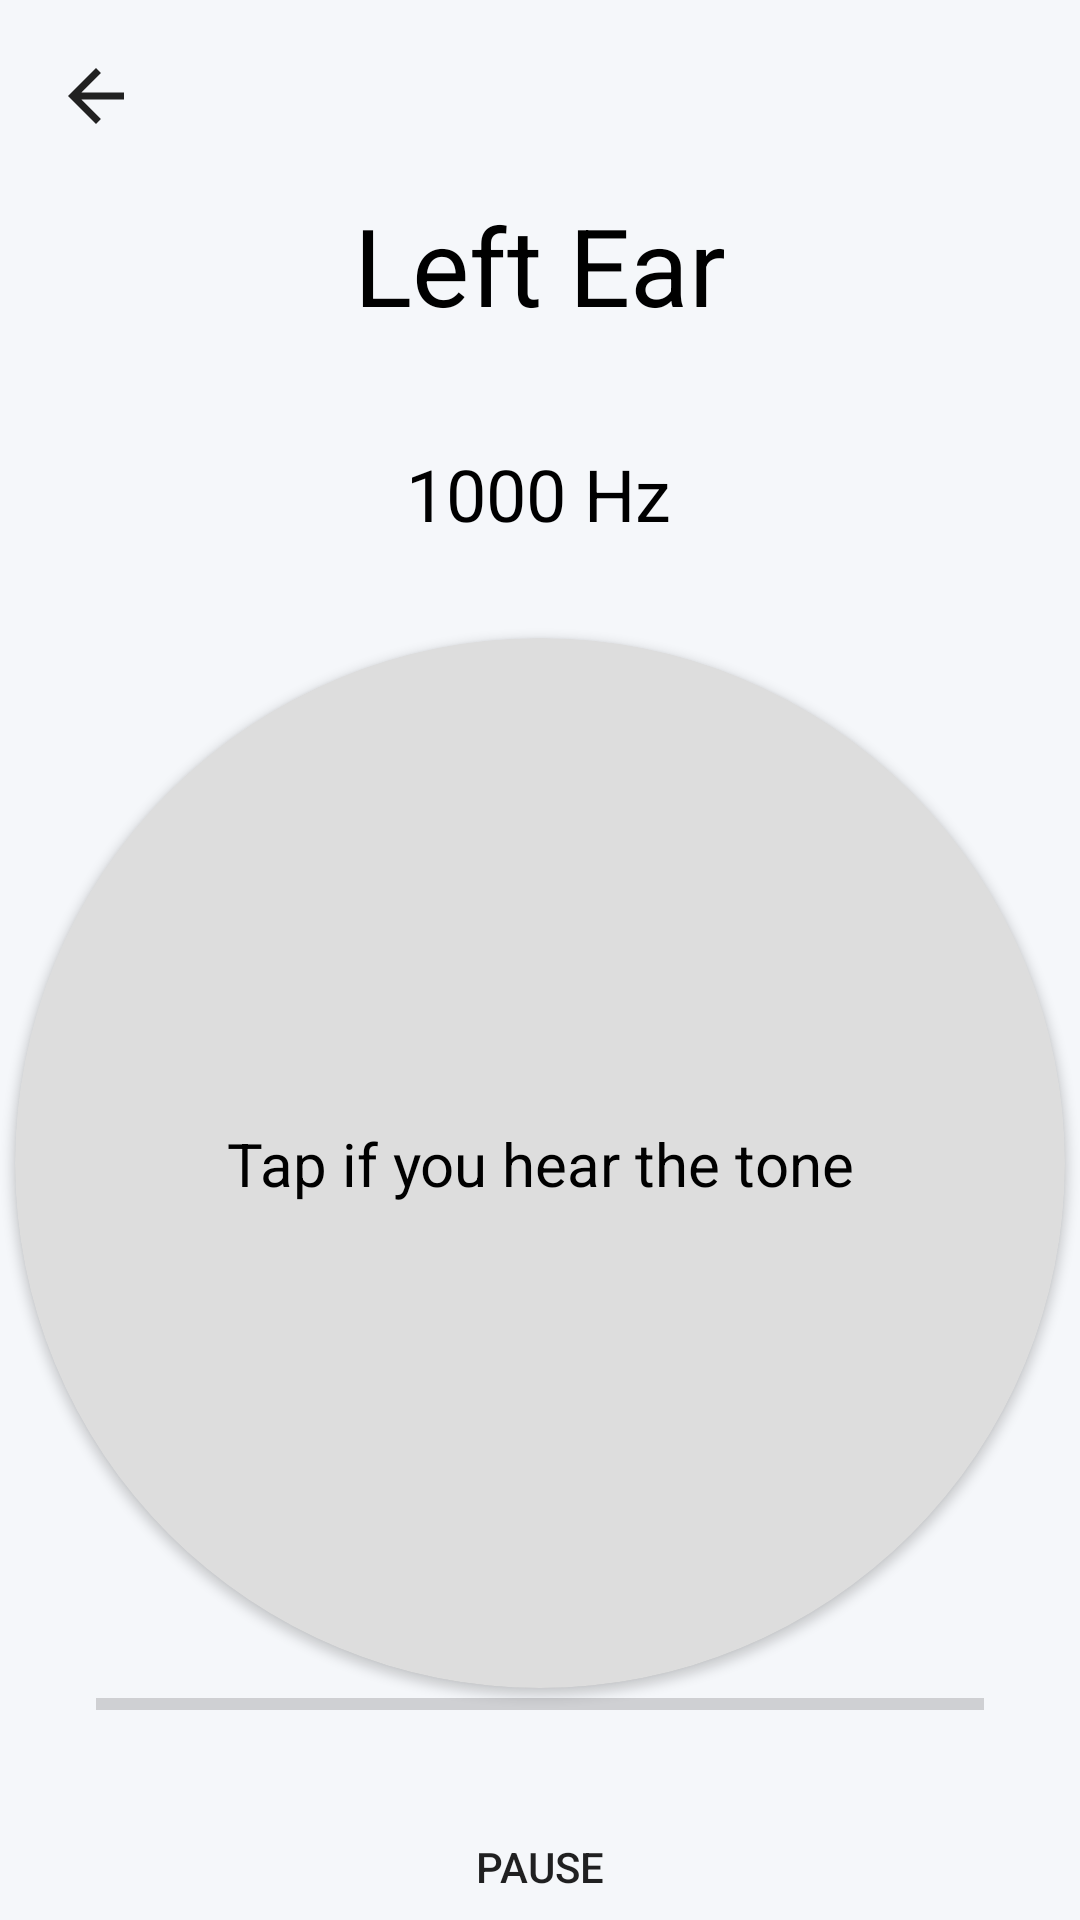

The Android layout XML behind this screen, and the referenced resources:
<!-- AndroidManifest.xml: activity theme Theme.AppCompat.Light.NoActionBar -->
<!-- res/layout/activity_pure_tone_test.xml -->
<?xml version="1.0" encoding="utf-8"?>
<androidx.constraintlayout.widget.ConstraintLayout xmlns:android="http://schemas.android.com/apk/res/android"
    xmlns:app="http://schemas.android.com/apk/res-auto"
    xmlns:tools="http://schemas.android.com/tools"
    android:id="@+id/main_constraint_layout"
    android:layout_width="match_parent"
    android:layout_height="match_parent"
    android:fitsSystemWindows="true"
    android:background="#F5F7FA"
    tools:context=".PureToneTestActivity">

    <ImageButton
        android:id="@+id/button_pt_back"
        android:layout_width="48dp"
        android:layout_height="48dp"
        android:layout_marginTop="8dp"
        android:layout_marginStart="8dp"
        android:src="@drawable/ic_arrow_back"
        android:contentDescription="結束並返回"
        android:background="?android:attr/selectableItemBackgroundBorderless"
        app:layout_constraintStart_toStartOf="parent"
        app:layout_constraintTop_toTopOf="parent" />

    <TextView
        android:id="@+id/textView_test_ear"
        android:layout_width="wrap_content"
        android:layout_height="wrap_content"
        android:layout_marginTop="64dp"
        android:text="Left Ear"
        android:textSize="36sp"
        android:textColor="@android:color/black"
        app:layout_constraintTop_toTopOf="parent"
        app:layout_constraintStart_toStartOf="parent"
        app:layout_constraintEnd_toEndOf="parent" />

    <TextView
        android:id="@+id/textView_frequency"
        android:layout_width="wrap_content"
        android:layout_height="wrap_content"
        android:layout_marginTop="36dp"
        android:text="1000 Hz"
        android:textColor="@android:color/black"
        android:textSize="24sp"
        app:layout_constraintEnd_toEndOf="parent"
        app:layout_constraintHorizontal_bias="0.498"
        app:layout_constraintStart_toStartOf="parent"
        app:layout_constraintTop_toBottomOf="@+id/textView_test_ear" />


    <androidx.cardview.widget.CardView
        android:id="@+id/cardView_response_area"
        android:layout_width="350dp"
        android:layout_height="350dp"
        app:cardBackgroundColor="#DDDDDD"
        app:cardCornerRadius="175dp"
        app:layout_constraintTop_toBottomOf="@+id/textView_frequency"
        app:layout_constraintStart_toStartOf="parent"
        app:layout_constraintEnd_toEndOf="parent"
        android:layout_marginTop="32dp">

        <androidx.constraintlayout.widget.ConstraintLayout
            android:layout_width="match_parent"
            android:layout_height="match_parent">

            <View
                android:id="@+id/view_response_area"
                android:layout_width="match_parent"
                android:layout_height="match_parent"
                android:background="?android:attr/selectableItemBackgroundBorderless"
                app:layout_constraintBottom_toBottomOf="parent"
                app:layout_constraintEnd_toEndOf="parent"
                app:layout_constraintHorizontal_bias="1.0"
                app:layout_constraintStart_toStartOf="parent"
                app:layout_constraintTop_toTopOf="parent"
                app:layout_constraintVertical_bias="0.0" />

            <TextView
                android:layout_width="wrap_content"
                android:layout_height="wrap_content"
                android:text="Tap if you hear the tone"
                android:textSize="20sp"
                android:textColor="@android:color/black"
                app:layout_constraintTop_toTopOf="parent"
                app:layout_constraintStart_toStartOf="parent"
                app:layout_constraintEnd_toEndOf="parent"
                app:layout_constraintBottom_toBottomOf="parent" />

        </androidx.constraintlayout.widget.ConstraintLayout>

    </androidx.cardview.widget.CardView>

    <Button
        android:id="@+id/button_pause"
        android:layout_width="110dp"
        android:layout_height="55dp"
        android:layout_marginTop="32dp"
        android:backgroundTint="#DD2C00"
        android:text="Pause"
        app:layout_constraintEnd_toEndOf="parent"
        app:layout_constraintHorizontal_bias="0.498"
        app:layout_constraintStart_toStartOf="parent"
        app:layout_constraintTop_toBottomOf="@+id/cardView_response_area"
        android:background="@drawable/rounded_button" />

    <ProgressBar
        android:id="@+id/progressBar_test_progress"
        style="?android:attr/progressBarStyleHorizontal"
        android:layout_width="0dp"
        android:layout_height="wrap_content"
        android:layout_marginStart="32dp"
        android:layout_marginEnd="32dp"
        android:layout_marginBottom="64dp"
        app:layout_constraintBottom_toBottomOf="parent"
        app:layout_constraintStart_toStartOf="parent"
        app:layout_constraintEnd_toEndOf="parent" />

</androidx.constraintlayout.widget.ConstraintLayout>
<!-- resources referenced by this layout -->
<resources>
  <!-- drawable ic_arrow_back (drawable) -->
  <?xml version="1.0" encoding="utf-8"?>
  <vector xmlns:android="http://schemas.android.com/apk/res/android"
      android:width="28dp"
      android:height="28dp"
      android:viewportWidth="24"
      android:viewportHeight="24"
      android:tint="#212121">
      <path
          android:fillColor="@android:color/white"
          android:pathData="M20,11H7.83l5.59,-5.59L12,4l-8,8 8,8 1.41,-1.41L7.83,13H20v-2z" />
  </vector>
</resources>
